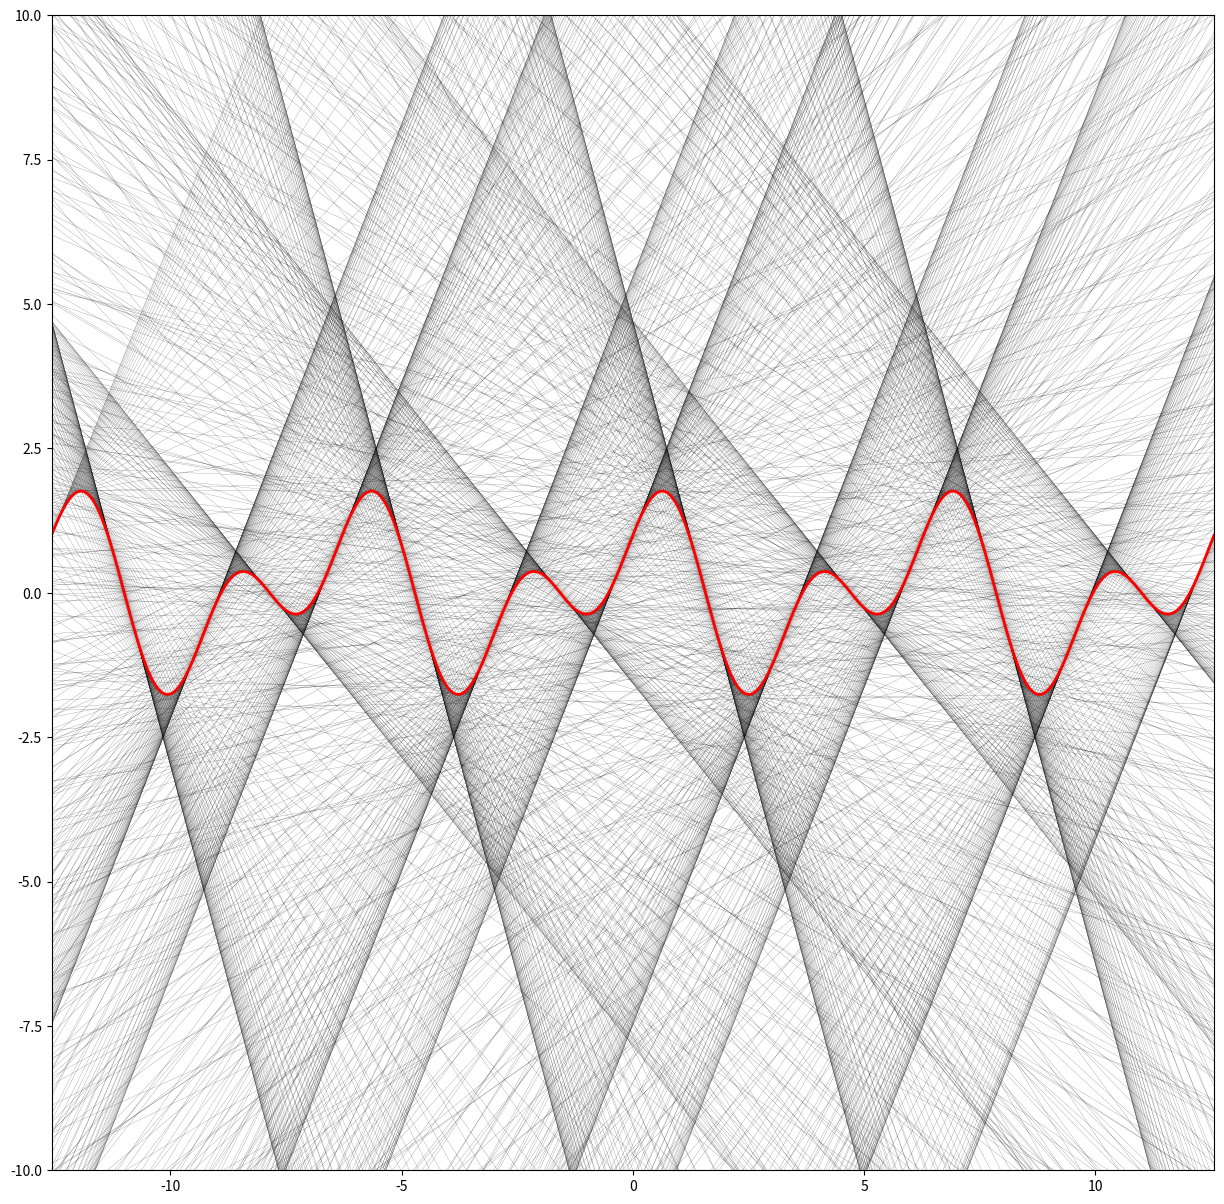

This chart was generated by the following Python code:
import matplotlib.pyplot as plt
import numpy as np

l = 4*np.pi
x = np.linspace(-l, l, 1000)
e = np.linspace(-l, l, 2)
dx = x[1]-x[0]
y = np.cos(x) + np.sin(2*x)
d = np.gradient(y, dx)

fig = plt.figure(figsize=(15, 15))

for point in zip(x, y, d):
    X, Y, A = point
    B = Y - A * X
    tangent = A * e + B
    plt.plot(e, tangent, color='k', linewidth=.1)

plt.plot(x, y, color='r', linewidth=2)
plt.ylim([-10, 10])
plt.xlim([-4*np.pi, 4*np.pi])
plt.show()
